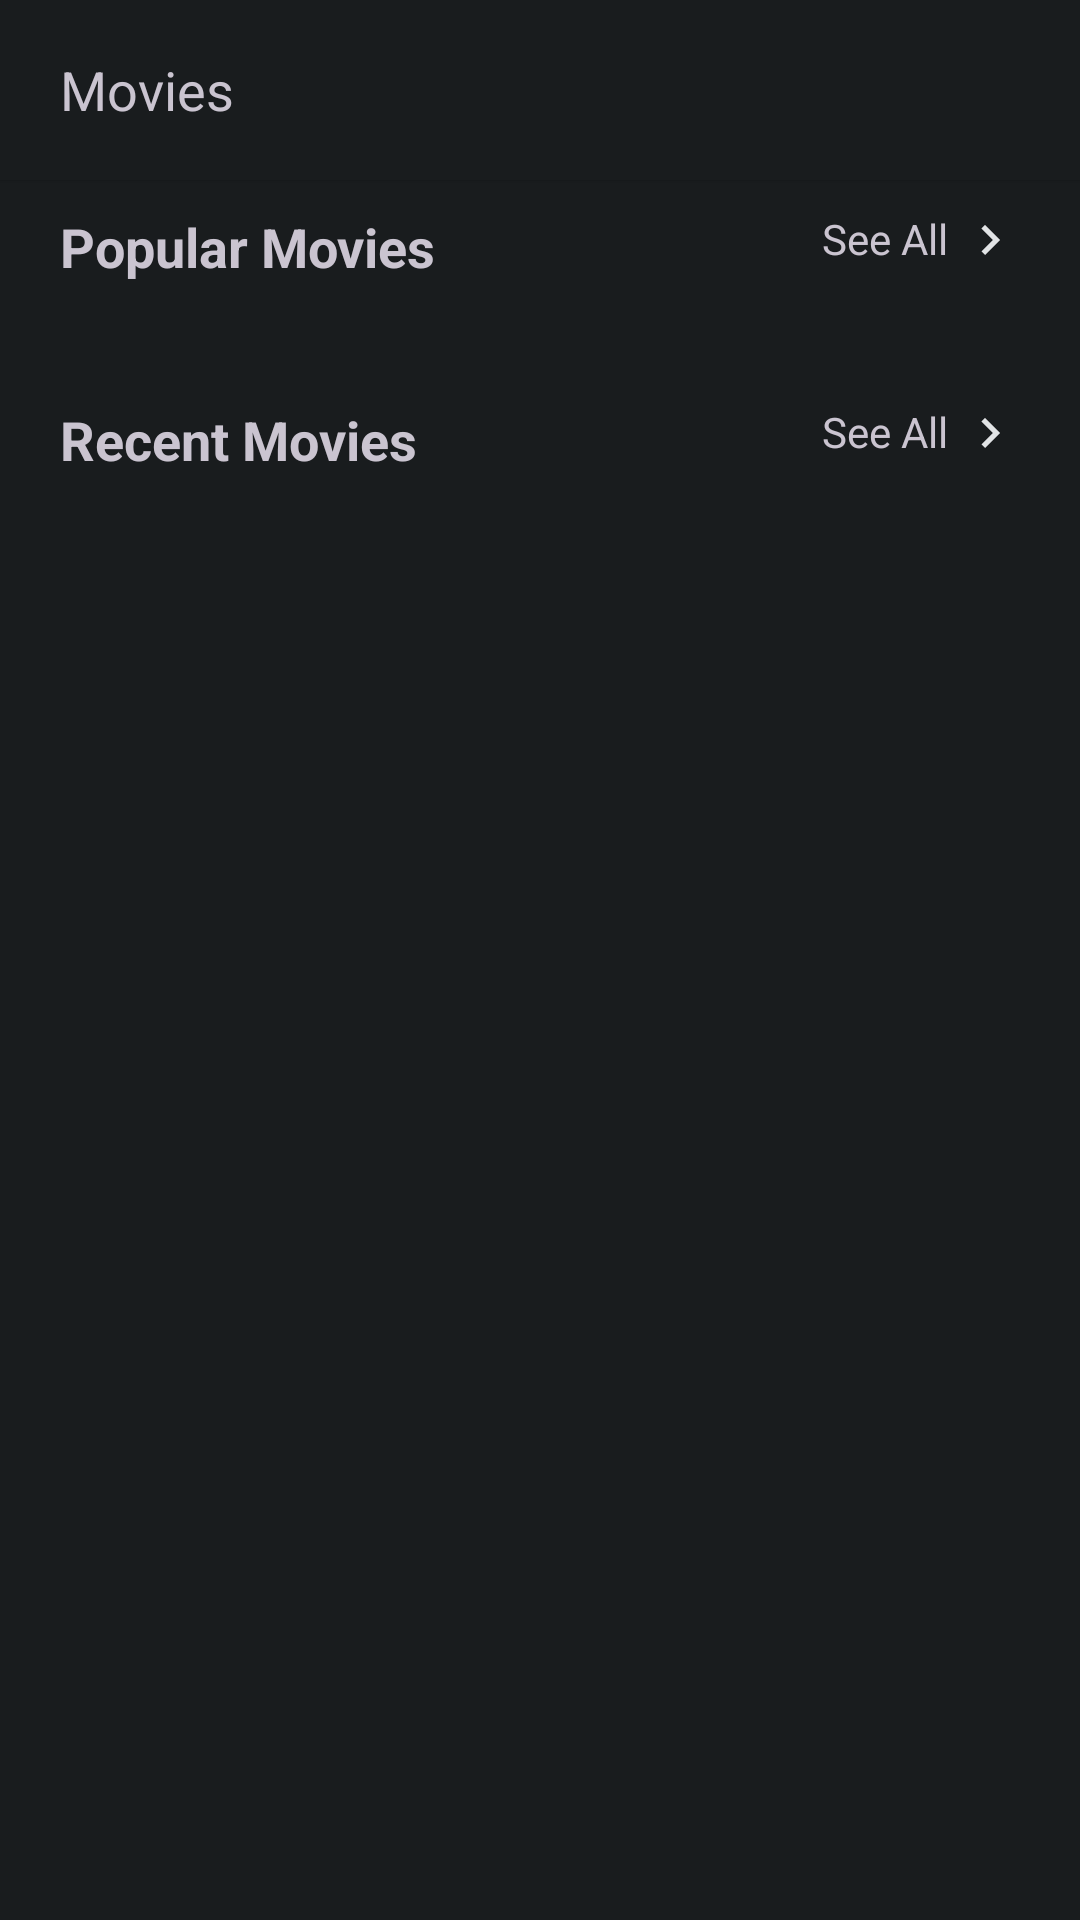

The Android layout XML behind this screen, and the referenced resources:
<!-- AndroidManifest.xml: application theme Theme.MovieCatch -->
<!-- res/layout/fragment_home.xml -->
<?xml version="1.0" encoding="utf-8"?>
<LinearLayout xmlns:android="http://schemas.android.com/apk/res/android"
    xmlns:app="http://schemas.android.com/apk/res-auto"
    xmlns:tools="http://schemas.android.com/tools"
    android:orientation="vertical"
    android:layout_width="match_parent"
    android:background="@color/material_dynamic_neutral10"
    android:layout_height="match_parent"
    tools:context=".ui.activities.MainActivity">

    <LinearLayout
        android:layout_width="match_parent"
        android:layout_height="60dp"
        android:orientation="horizontal"
        android:paddingHorizontal="20dp"
        android:elevation="1dp"
        android:background="@color/material_dynamic_neutral10">

        <TextView
            android:layout_width="match_parent"
            android:layout_gravity="center"
            android:layout_height="wrap_content"
            android:layout_weight="1"
            android:textSize="18dp"
            android:text="@string/app_name"
            />
        <RelativeLayout
            android:layout_width="40dp"
            android:layout_gravity="center"
            android:gravity="center"
            android:layout_height="40dp">
            <ImageView
                android:layout_width="30dp"
                android:layout_height="30dp"
                android:src="@drawable/baseline_search_24"/>
        </RelativeLayout>
    </LinearLayout>

    <androidx.core.widget.NestedScrollView
        android:layout_width="match_parent"
        android:layout_height="wrap_content">

        <LinearLayout
            android:layout_width="match_parent"
            android:layout_height="wrap_content"
            android:orientation="vertical">
            <LinearLayout
                android:layout_width="match_parent"
                android:layout_height="wrap_content"
                android:paddingHorizontal="20dp"
                android:layout_marginVertical="10dp"
                android:orientation="horizontal">
                <TextView
                    android:layout_width="match_parent"
                    android:layout_height="wrap_content"
                    android:textSize="18sp"
                    android:layout_weight="1"
                    android:textStyle="bold"
                    android:text="Popular Movies"/>
                <LinearLayout
                    android:id="@+id/seeAllPopular"
                    android:layout_width="wrap_content"
                    android:layout_height="wrap_content"
                    >
                    <TextView
                        android:layout_width="wrap_content"
                        android:layout_height="wrap_content"
                        android:layout_marginRight="4dp"
                        android:layout_weight="1"
                        android:text="See All"/>
                    <ImageView
                        android:layout_width="20dp"
                        android:layout_height="20dp"
                        android:layout_gravity="center"
                        android:layout_weight="1"
                        android:src="@drawable/baseline_navigate_next_24"
                        android:backgroundTint="@color/black"/>
                </LinearLayout>

            </LinearLayout>
            <androidx.recyclerview.widget.RecyclerView
                app:layoutManager="androidx.recyclerview.widget.LinearLayoutManager"
                android:id="@+id/recycleView"
                android:paddingLeft="20dp"
                android:layout_width="match_parent"
                android:layout_height="wrap_content"
                />
<Space
    android:layout_width="match_parent"
    android:layout_height="20dp"/>
            <LinearLayout
                android:layout_width="match_parent"
                android:layout_height="wrap_content"
                android:paddingHorizontal="20dp"
                android:layout_marginVertical="10dp"
                android:orientation="horizontal">
                <TextView
                    android:layout_width="match_parent"
                    android:layout_height="wrap_content"
                    android:textSize="18sp"
                    android:layout_weight="1"
                    android:textStyle="bold"
                    android:text="Recent Movies"/>
                <LinearLayout
                    android:id="@+id/seeAllRecent"
                    android:layout_width="wrap_content"
                    android:layout_height="wrap_content"
                    >
                    <TextView
                        android:layout_width="wrap_content"
                        android:layout_height="wrap_content"
                        android:layout_marginRight="4dp"
                        android:layout_weight="1"
                        android:text="See All"/>
                    <ImageView
                        android:layout_width="20dp"
                        android:layout_height="20dp"
                        android:layout_gravity="center"
                        android:layout_weight="1"
                        android:src="@drawable/baseline_navigate_next_24"/>
                </LinearLayout>

            </LinearLayout>

            <androidx.recyclerview.widget.RecyclerView
                app:layoutManager="androidx.recyclerview.widget.LinearLayoutManager"
                android:id="@+id/recentRecyclerView"
                android:layout_width="match_parent"
                android:layout_height="wrap_content"
                android:paddingHorizontal="20dp"
                android:nestedScrollingEnabled="false"
                app:layout_constraintLeft_toLeftOf="parent"
                app:layout_constraintLeft_toRightOf="parent"
                app:layout_constraintBaseline_toTopOf="parent"
                />

        </LinearLayout>
    </androidx.core.widget.NestedScrollView>

</LinearLayout>
<!-- resources referenced by this layout -->
<resources>
  <color name="black">#FF000000</color>
  <!-- drawable baseline_navigate_next_24 (drawable) -->
  <vector android:autoMirrored="true" android:height="24dp"
      android:tint="@color/material_dynamic_neutral90" android:viewportHeight="24"
      android:viewportWidth="24" android:width="24dp" xmlns:android="http://schemas.android.com/apk/res/android">
      <path android:fillColor="@android:color/white" android:pathData="M10,6L8.59,7.41 13.17,12l-4.58,4.59L10,18l6,-6z"/>
  </vector>
  <string name="app_name">Movies</string>
  <style name="Theme.MovieCatch" parent="Base.Theme.MovieCatch" />
  <style name="Base.Theme.MovieCatch" parent="Theme.Material3.Dark.NoActionBar">
          
          
          <item name="colorPrimary">@color/material_dynamic_neutral10</item>
      </style>
</resources>
